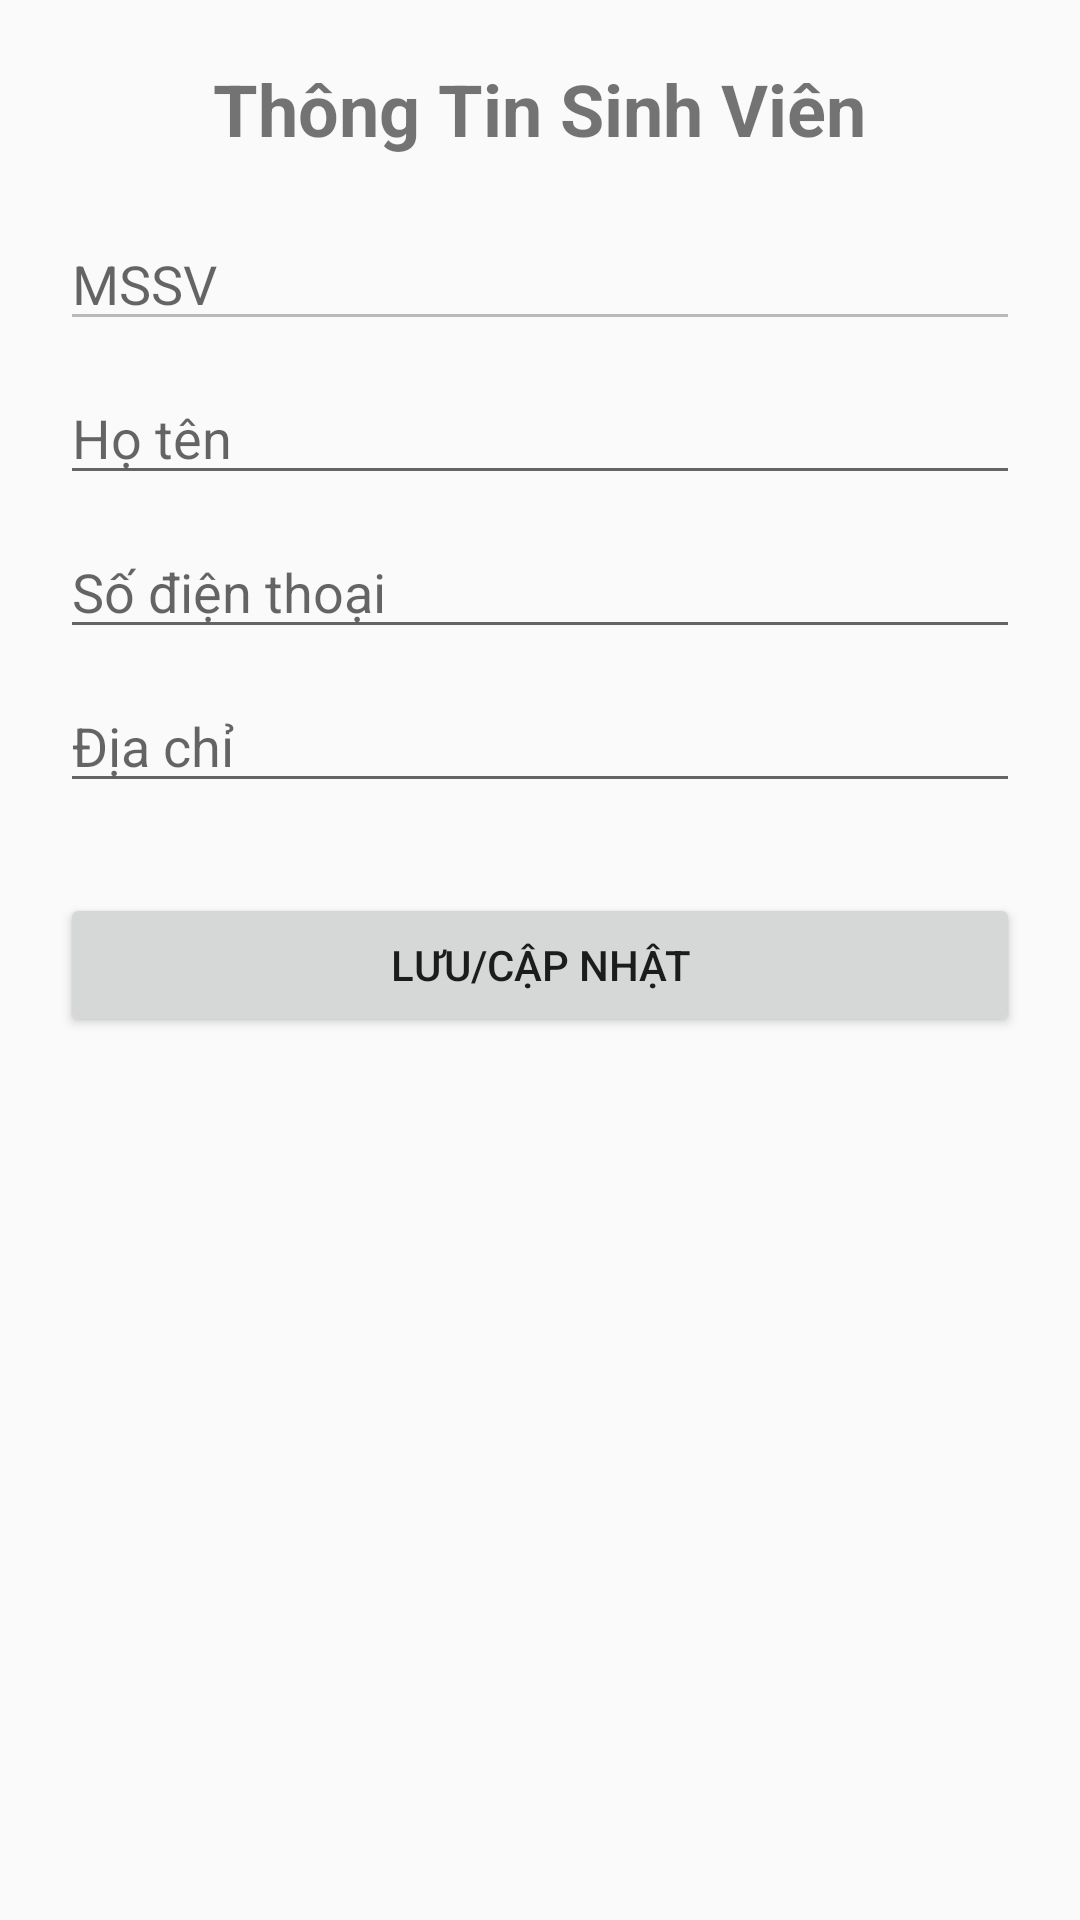

Android layout source for this screen:
<!-- AndroidManifest.xml: application theme Theme.AppCompat.Light.DarkActionBar -->
<!-- res/layout/activity_detail.xml -->
<?xml version="1.0" encoding="utf-8"?>
<LinearLayout xmlns:android="http://schemas.android.com/apk/res/android"
    android:layout_width="match_parent"
    android:layout_height="match_parent"
    android:orientation="vertical"
    android:padding="20dp">

    <TextView
        android:id="@+id/tvTitle"
        android:layout_width="wrap_content"
        android:layout_height="wrap_content"
        android:text="Thông Tin Sinh Viên"
        android:textSize="24sp"
        android:textStyle="bold"
        android:layout_gravity="center_horizontal"
        android:layout_marginBottom="20dp"/>

    <EditText
        android:id="@+id/edtMssvDetail"
        android:layout_width="match_parent"
        android:layout_height="wrap_content"
        android:hint="MSSV"
        android:enabled="false"
        android:inputType="text"/>

    <EditText
        android:id="@+id/edtNameDetail"
        android:layout_width="match_parent"
        android:layout_height="wrap_content"
        android:hint="Họ tên"
        android:layout_marginTop="10dp"
        android:inputType="textPersonName"/>

    <EditText
        android:id="@+id/edtPhoneDetail"
        android:layout_width="match_parent"
        android:layout_height="wrap_content"
        android:hint="Số điện thoại"
        android:layout_marginTop="10dp"
        android:inputType="phone"/>

    <EditText
        android:id="@+id/edtAddressDetail"
        android:layout_width="match_parent"
        android:layout_height="wrap_content"
        android:hint="Địa chỉ"
        android:layout_marginTop="10dp"
        android:inputType="textPostalAddress"/>

    <Button
        android:id="@+id/btnSave"
        android:layout_width="match_parent"
        android:layout_height="wrap_content"
        android:layout_marginTop="30dp"
        android:text="Lưu/Cập nhật"/>

</LinearLayout>
<!-- resources referenced by this layout -->
<resources>

</resources>
